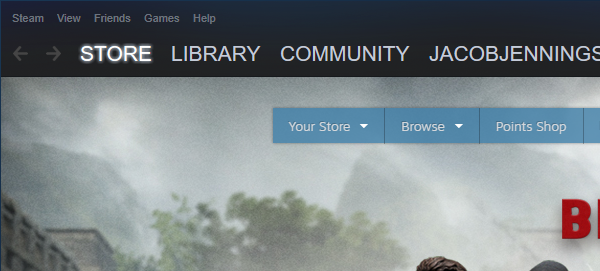
Task: A library of activities for navigating and accessing the Steam launcher and website.
Workflow: LogOut

Step 1: Attach Window 'steam.exe  Steam' on the element in window 'Steam' (steam.exe)

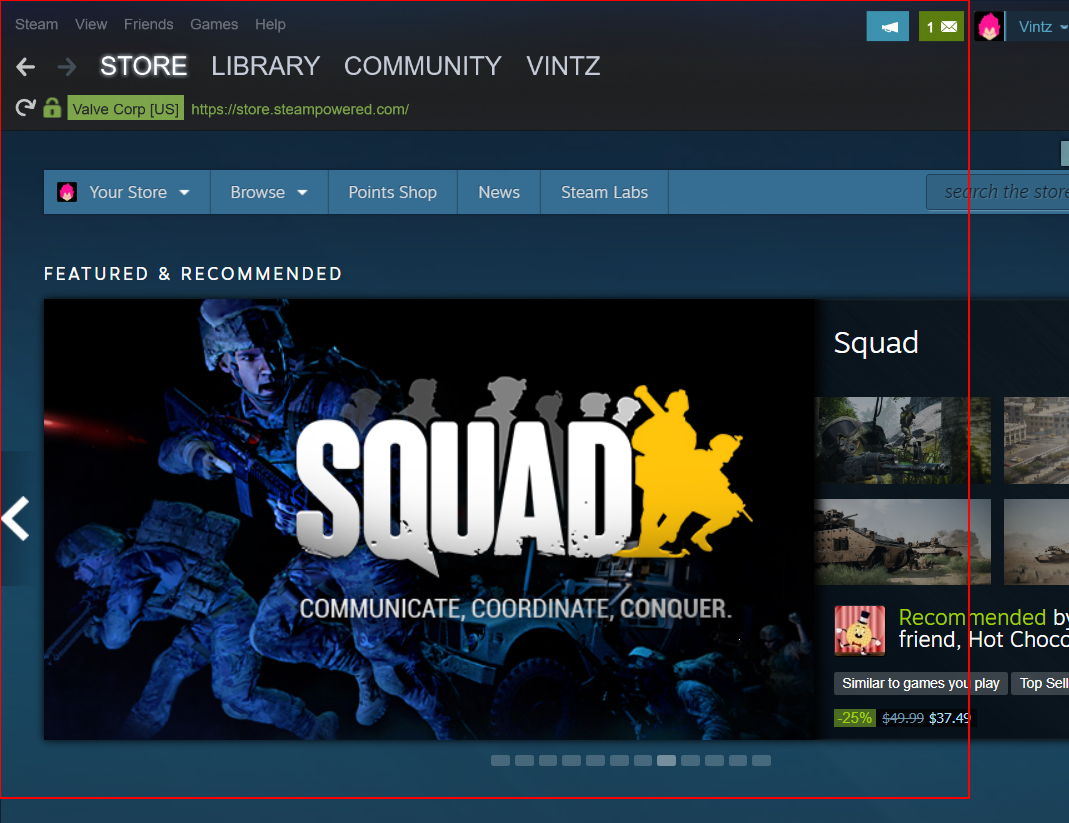
Step 2: click on 'client  Steam' (repeated 2 times)